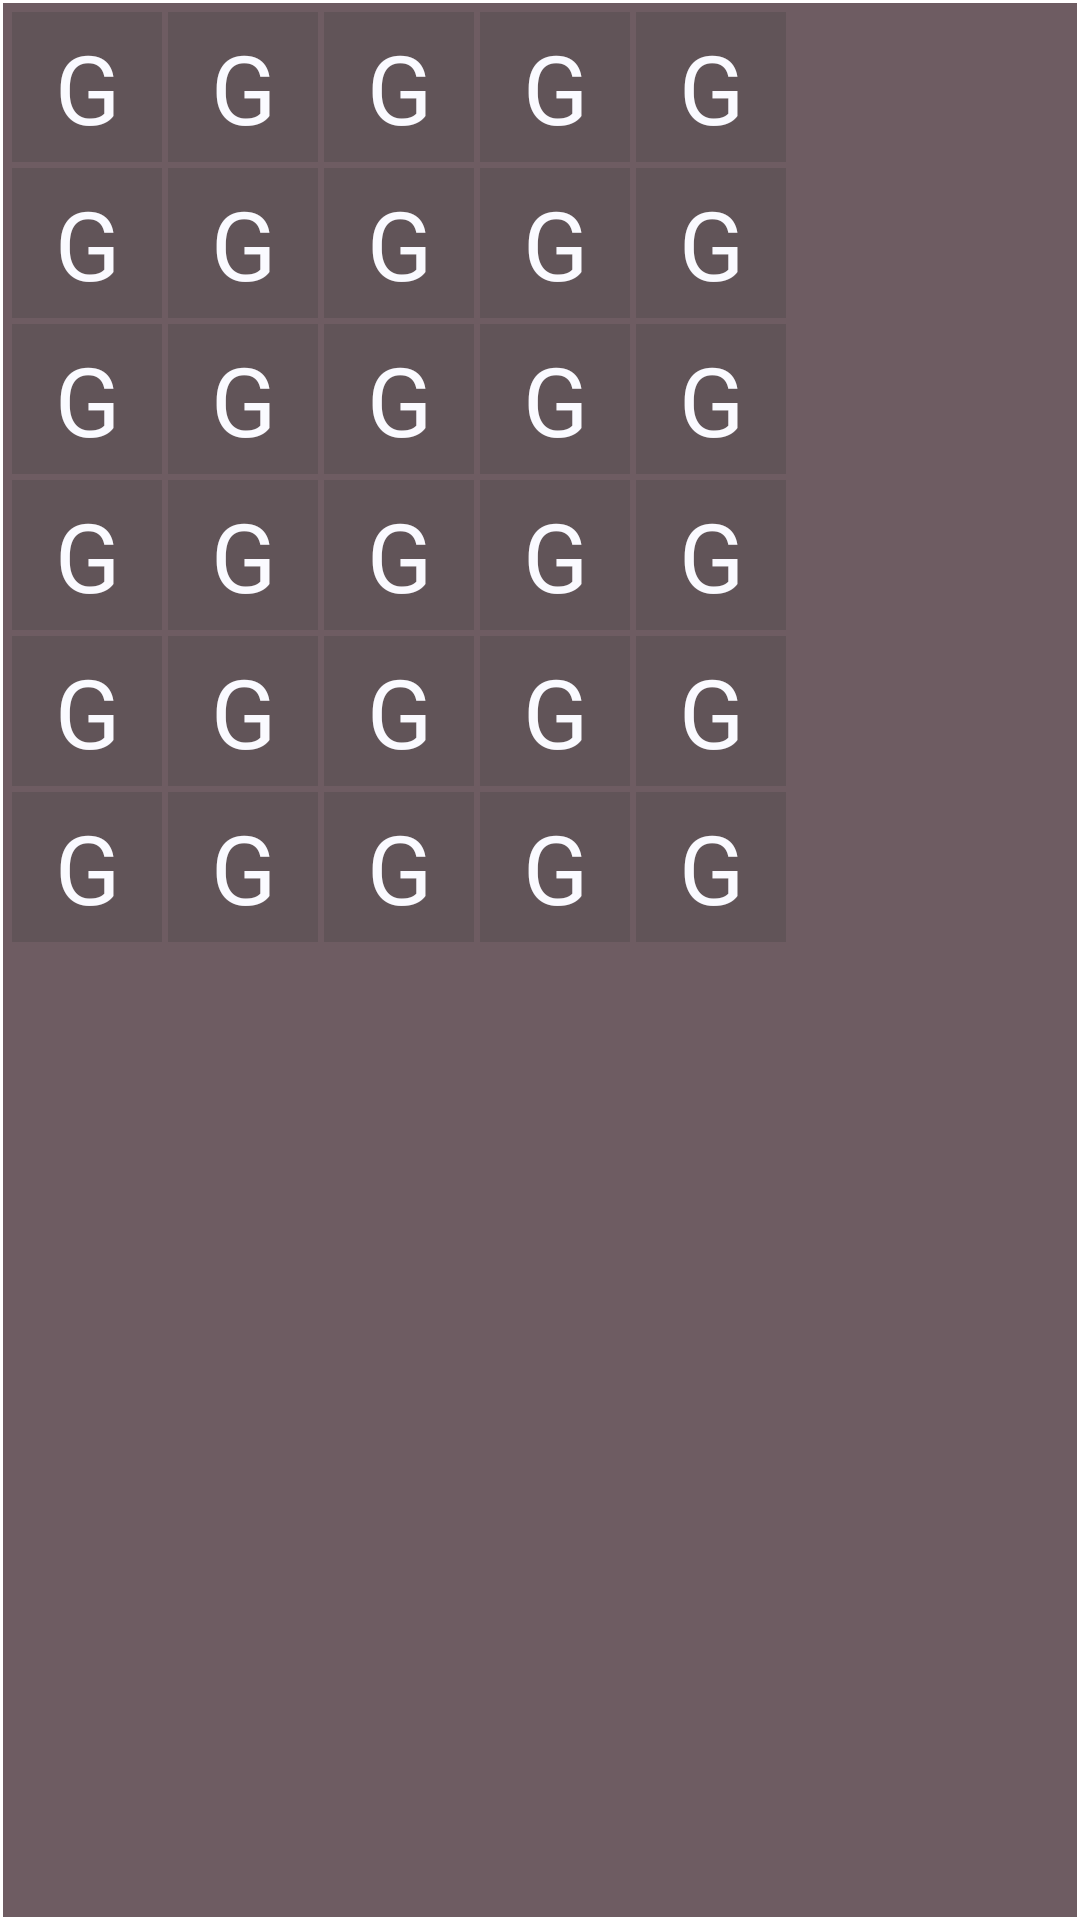

This screen was rendered from an Android layout file. Write that file and the resources it references.
<!-- AndroidManifest.xml: application theme Theme.WordGuess -->
<!-- res/layout/main_board.xml -->
<?xml version="1.0" encoding="utf-8"?>
<LinearLayout
    android:padding="3dp"
    android:orientation="vertical"
    android:background="@drawable/mainboard_background"
    xmlns:android="http://schemas.android.com/apk/res/android"
    android:layout_width="match_parent"
    android:layout_height="match_parent">

<include
    android:id="@+id/row_1"
    layout="@layout/row_word"
    />
    <include
        android:id="@+id/row_2"
        layout="@layout/row_word"
        />
    <include
        android:id="@+id/row_3"
        layout="@layout/row_word"
        />
    <include
        android:id="@+id/row_4"
        layout="@layout/row_word"
        />
    <include
        android:id="@+id/row_5"
        layout="@layout/row_word"
        />
    <include
        android:id="@+id/row_6"
        layout="@layout/row_word"
        />


</LinearLayout>
<!-- res/layout/row_word.xml (included above) -->
<?xml version="1.0" encoding="utf-8"?>
<LinearLayout
    android:orientation="horizontal"
    xmlns:android="http://schemas.android.com/apk/res/android"
    android:layout_width="wrap_content"
    android:layout_height="wrap_content">

    <androidx.constraintlayout.widget.ConstraintLayout
        android:id="@+id/ctl_letterBox1"
        android:layout_gravity="center"
        android:layout_margin="1dp"
        android:background="@drawable/letter_background"
        android:layout_width="50dp"
        android:layout_height="50dp"
        xmlns:tools="http://schemas.android.com/tools"
        xmlns:app="http://schemas.android.com/apk/res-auto">

        <TextView
            android:layout_margin="8dp"
            android:layout_width="wrap_content"
            android:id="@+id/txv_letter_1"
            android:layout_height="wrap_content"
            android:gravity="center"
            android:textColor="@color/letter_color"
            android:textSize="32sp"
            app:layout_constraintBottom_toBottomOf="parent"
            app:layout_constraintEnd_toEndOf="parent"
            app:layout_constraintStart_toStartOf="parent"
            app:layout_constraintTop_toTopOf="parent"
            tools:text="G" />

    </androidx.constraintlayout.widget.ConstraintLayout>
    <androidx.constraintlayout.widget.ConstraintLayout
        android:id="@+id/ctl_letterBox2"
        android:layout_gravity="center"
        android:layout_margin="1dp"
        android:background="@drawable/letter_background"
        android:layout_width="50dp"
        android:layout_height="50dp"
        xmlns:tools="http://schemas.android.com/tools"
        xmlns:app="http://schemas.android.com/apk/res-auto">

        <TextView
            android:layout_margin="8dp"
            android:layout_width="wrap_content"
            android:id="@+id/txv_letter_2"
            android:layout_height="wrap_content"
            android:gravity="center"
            android:textColor="@color/letter_color"
            android:textSize="32sp"
            app:layout_constraintBottom_toBottomOf="parent"
            app:layout_constraintEnd_toEndOf="parent"
            app:layout_constraintStart_toStartOf="parent"
            app:layout_constraintTop_toTopOf="parent"
            tools:text="G" />

    </androidx.constraintlayout.widget.ConstraintLayout>
    <androidx.constraintlayout.widget.ConstraintLayout
        android:layout_gravity="center"
        android:layout_margin="1dp"
        android:id="@+id/ctl_letterBox3"
        android:background="@drawable/letter_background"
        android:layout_width="50dp"
        android:layout_height="50dp"
        xmlns:tools="http://schemas.android.com/tools"
        xmlns:app="http://schemas.android.com/apk/res-auto">

        <TextView
            android:layout_margin="8dp"
            android:layout_width="wrap_content"
            android:id="@+id/txv_letter_3"
            android:layout_height="wrap_content"
            android:gravity="center"
            android:textColor="@color/letter_color"
            android:textSize="32sp"
            app:layout_constraintBottom_toBottomOf="parent"
            app:layout_constraintEnd_toEndOf="parent"
            app:layout_constraintStart_toStartOf="parent"
            app:layout_constraintTop_toTopOf="parent"
            tools:text="G" />

    </androidx.constraintlayout.widget.ConstraintLayout>
    <androidx.constraintlayout.widget.ConstraintLayout
        android:layout_gravity="center"
        android:layout_margin="1dp"
        android:background="@drawable/letter_background"
        android:layout_width="50dp"
        android:id="@+id/ctl_letterBox4"
        android:layout_height="50dp"
        xmlns:tools="http://schemas.android.com/tools"
        xmlns:app="http://schemas.android.com/apk/res-auto">

        <TextView
            android:layout_margin="8dp"
            android:layout_width="wrap_content"
            android:id="@+id/txv_letter_4"
            android:layout_height="wrap_content"
            android:gravity="center"
            android:textColor="@color/letter_color"
            android:textSize="32sp"
            app:layout_constraintBottom_toBottomOf="parent"
            app:layout_constraintEnd_toEndOf="parent"
            app:layout_constraintStart_toStartOf="parent"
            app:layout_constraintTop_toTopOf="parent"
            tools:text="G" />

    </androidx.constraintlayout.widget.ConstraintLayout>
    <androidx.constraintlayout.widget.ConstraintLayout
        android:layout_gravity="center"
        android:layout_margin="1dp"
        android:id="@+id/ctl_letterBox5"
        android:background="@drawable/letter_background"
        android:layout_width="50dp"
        android:layout_height="50dp"
        xmlns:tools="http://schemas.android.com/tools"
        xmlns:app="http://schemas.android.com/apk/res-auto">

        <TextView
            android:layout_margin="8dp"
            android:layout_width="wrap_content"
            android:id="@+id/txv_letter_5"
            android:layout_height="wrap_content"
            android:gravity="center"
            android:textColor="@color/letter_color"
            android:textSize="32sp"
            app:layout_constraintBottom_toBottomOf="parent"
            app:layout_constraintEnd_toEndOf="parent"
            app:layout_constraintStart_toStartOf="parent"
            app:layout_constraintTop_toTopOf="parent"
            tools:text="G" />

    </androidx.constraintlayout.widget.ConstraintLayout>


</LinearLayout>
<!-- resources referenced by this layout -->
<resources>
  <color name="letter_color">#fafaff</color>
  <!-- drawable letter_background (drawable) -->
  <?xml version="1.0" encoding="utf-8"?>
  <shape xmlns:android="http://schemas.android.com/apk/res/android">
  
  
  
      <corners android:radius="0dp" />
  
      <solid android:color="@color/empty_space_background" />
  
  
  </shape>
  <!-- drawable mainboard_background (drawable) -->
  <?xml version="1.0" encoding="utf-8"?>
  <shape xmlns:android="http://schemas.android.com/apk/res/android">
  
  
  
  
      <solid android:color="@color/primary_1" />
  
      <stroke android:width="1dp"
          android:color="@color/white"
          />
  
  </shape>
  <style name="Theme.WordGuess" parent="Theme.MaterialComponents.DayNight.NoActionBar">
          
          <item name="colorPrimary">@color/primary_1</item>
          <item name="colorPrimaryVariant">@color/primary_3</item>
          <item name="colorOnPrimary">@color/white</item>
          
          <item name="colorSecondary">@color/white</item>
          <item name="colorSecondaryVariant">@color/teal_700</item>
          <item name="colorOnSecondary">@color/black</item>
          
          <item name="android:statusBarColor" tools:targetApi="l">?attr/colorPrimaryVariant</item>
          
      </style>
  <color name="empty_space_background">#615458</color>
  <color name="primary_1">#6e5c62</color>
  <color name="white">#FFFFFFFF</color>
  <color name="primary_3">#6e5c62</color>
  <color name="teal_700">#FF018786</color>
  <color name="black">#FF000000</color>
</resources>
